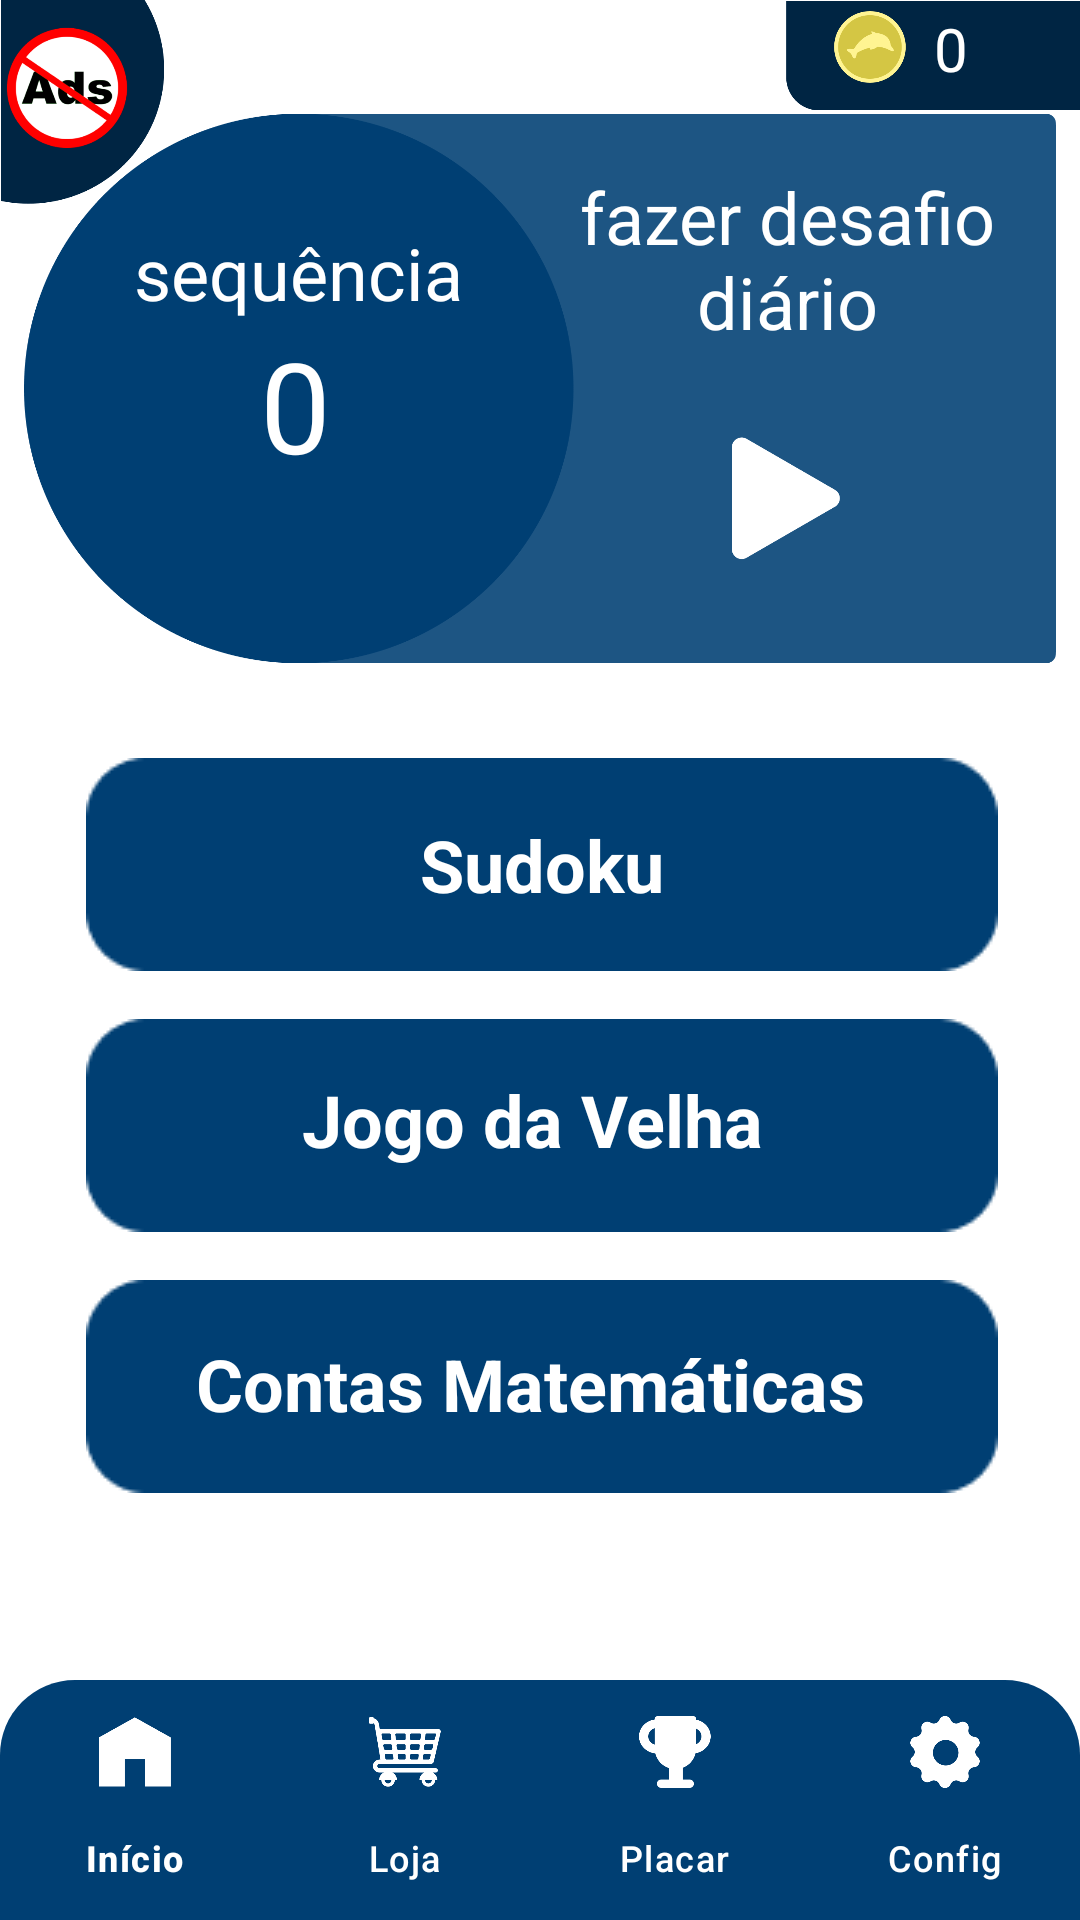

The Android layout XML behind this screen, and the referenced resources:
<!-- AndroidManifest.xml: application theme Theme.Delfis -->
<!-- res/layout/activity_home.xml -->
<?xml version="1.0" encoding="utf-8"?>
<androidx.coordinatorlayout.widget.CoordinatorLayout xmlns:android="http://schemas.android.com/apk/res/android"
    xmlns:app="http://schemas.android.com/apk/res-auto"
    xmlns:tools="http://schemas.android.com/tools"
    android:layout_width="match_parent"
    android:layout_height="match_parent"
    android:background="#FFFFFF"
    tools:context=".activity.navbar.HomeActivity">

    <androidx.constraintlayout.widget.ConstraintLayout
        android:layout_width="match_parent"
        android:layout_height="match_parent">

        <ImageView
            android:id="@+id/btAntiAds"
            android:layout_width="55dp"
            android:layout_height="68dp"
            app:layout_constraintStart_toStartOf="parent"
            app:layout_constraintTop_toTopOf="parent"
            app:srcCompat="@drawable/adsblock" />

        <ImageView
            android:id="@+id/imageView5"
            android:layout_width="98dp"
            android:layout_height="37dp"
            app:layout_constraintEnd_toEndOf="parent"
            app:layout_constraintTop_toTopOf="parent"
            app:srcCompat="@drawable/fundomoeda" />

        <ImageView
            android:id="@+id/imageView7"
            android:layout_width="24dp"
            android:layout_height="24dp"
            app:layout_constraintBottom_toBottomOf="@+id/imageView5"
            app:layout_constraintEnd_toEndOf="@+id/imageView5"
            app:layout_constraintHorizontal_bias="0.217"
            app:layout_constraintStart_toStartOf="@+id/imageView5"
            app:layout_constraintTop_toTopOf="@+id/imageView5"
            app:layout_constraintVertical_bias="0.272"
            app:srcCompat="@drawable/moedasvg" />

        <TextView
            android:id="@+id/textCoins"
            android:layout_width="41dp"
            android:layout_height="27dp"
            android:gravity="start"
            android:text="0"
            android:textColor="#FFFFFF"
            android:textSize="20sp"
            app:layout_constraintBottom_toBottomOf="@+id/imageView5"
            app:layout_constraintEnd_toEndOf="parent"
            app:layout_constraintHorizontal_bias="0.555"
            app:layout_constraintStart_toEndOf="@+id/imageView7"
            app:layout_constraintTop_toTopOf="@+id/imageView5"
            app:layout_constraintVertical_bias="0.272" />

        <ImageView
            android:id="@+id/img"
            android:layout_width="344dp"
            android:layout_height="217dp"
            app:layout_constraintBottom_toTopOf="@+id/btSudoku"
            app:layout_constraintEnd_toEndOf="parent"
            app:layout_constraintHorizontal_bias="0.492"
            app:layout_constraintStart_toStartOf="parent"
            app:layout_constraintTop_toTopOf="parent"
            app:layout_constraintVertical_bias="0.592"
            app:srcCompat="@drawable/diario" />

        <ImageView
            android:id="@+id/btSudoku"
            android:layout_width="wrap_content"
            android:layout_height="wrap_content"
            android:layout_marginBottom="16dp"
            app:layout_constraintBottom_toTopOf="@+id/btJogoVelha"
            app:layout_constraintEnd_toEndOf="parent"
            app:layout_constraintHorizontal_bias="0.514"
            app:layout_constraintStart_toStartOf="parent"
            app:srcCompat="@drawable/atividadebackground" />

        <ImageView
            android:id="@+id/btJogoVelha"
            android:layout_width="wrap_content"
            android:layout_height="wrap_content"
            android:layout_marginBottom="16dp"
            app:layout_constraintBottom_toTopOf="@+id/btDesafiosMatematicos"
            app:layout_constraintEnd_toEndOf="parent"
            app:layout_constraintHorizontal_bias="0.514"
            app:layout_constraintStart_toStartOf="parent"
            app:srcCompat="@drawable/atividadebackground" />

        <ImageView
            android:id="@+id/btDesafiosMatematicos"
            android:layout_width="wrap_content"
            android:layout_height="wrap_content"
            app:layout_constraintBottom_toBottomOf="parent"
            app:layout_constraintEnd_toEndOf="parent"
            app:layout_constraintHorizontal_bias="0.514"
            app:layout_constraintStart_toStartOf="parent"
            app:layout_constraintTop_toTopOf="parent"
            app:layout_constraintVertical_bias="0.75"
            app:srcCompat="@drawable/atividadebackground" />

        <TextView
            android:id="@+id/textStreak"
            android:layout_width="wrap_content"
            android:layout_height="wrap_content"
            android:text="0"
            android:textColor="#FFFFFF"
            android:textSize="42sp"
            app:layout_constraintBottom_toBottomOf="@+id/img"
            app:layout_constraintEnd_toEndOf="@+id/img"
            app:layout_constraintHorizontal_bias="0.246"
            app:layout_constraintStart_toStartOf="@+id/img"
            app:layout_constraintTop_toTopOf="@+id/img"
            app:layout_constraintVertical_bias="0.534" />

        <TextView
            android:id="@+id/textLugar"
            android:layout_width="wrap_content"
            android:layout_height="wrap_content"
            android:text="sequência"
            android:textColor="#FFFFFF"
            android:textSize="24sp"
            app:layout_constraintBottom_toBottomOf="@+id/img"
            app:layout_constraintEnd_toEndOf="@+id/img"
            app:layout_constraintHorizontal_bias="0.157"
            app:layout_constraintStart_toStartOf="@+id/img"
            app:layout_constraintTop_toTopOf="@+id/img"
            app:layout_constraintVertical_bias="0.291" />

        <TextView
            android:id="@+id/textPontos"
            android:layout_width="165dp"
            android:layout_height="89dp"
            android:text="fazer desafio diário"
            android:textAlignment="center"
            android:textColor="#FFFFFF"
            android:textSize="24sp"
            app:layout_constraintBottom_toBottomOf="@+id/img"
            app:layout_constraintEnd_toEndOf="@+id/img"
            app:layout_constraintHorizontal_bias="0.96"
            app:layout_constraintStart_toStartOf="@+id/img"
            app:layout_constraintTop_toTopOf="@+id/img"
            app:layout_constraintVertical_bias="0.273" />

        <TextView
            android:id="@+id/textOperacaoConta3"
            android:layout_width="wrap_content"
            android:layout_height="wrap_content"
            android:text="Sudoku"
            android:textColor="#FFFFFF"
            android:textSize="24sp"
            android:textStyle="bold"
            app:layout_constraintBottom_toBottomOf="@+id/btSudoku"
            app:layout_constraintEnd_toEndOf="@+id/btSudoku"
            app:layout_constraintStart_toStartOf="@+id/btSudoku"
            app:layout_constraintTop_toTopOf="@+id/btSudoku" />

        <TextView
            android:id="@+id/textView25"
            android:layout_width="wrap_content"
            android:layout_height="wrap_content"
            android:text="Jogo da Velha"
            android:textColor="#FFFFFF"
            android:textSize="24sp"
            android:textStyle="bold"
            app:layout_constraintBottom_toBottomOf="@+id/btJogoVelha"
            app:layout_constraintEnd_toEndOf="@+id/btJogoVelha"
            app:layout_constraintHorizontal_bias="0.481"
            app:layout_constraintStart_toStartOf="@+id/btJogoVelha"
            app:layout_constraintTop_toTopOf="@+id/btJogoVelha"
            app:layout_constraintVertical_bias="0.451" />

        <TextView
            android:id="@+id/textView8"
            android:layout_width="wrap_content"
            android:layout_height="wrap_content"
            android:text="Contas Matemáticas"
            android:textColor="#FFFFFF"
            android:textSize="24sp"
            android:textStyle="bold"
            app:layout_constraintBottom_toBottomOf="@+id/btDesafiosMatematicos"
            app:layout_constraintEnd_toEndOf="@+id/btDesafiosMatematicos"
            app:layout_constraintHorizontal_bias="0.454"
            app:layout_constraintStart_toStartOf="@+id/btDesafiosMatematicos"
            app:layout_constraintTop_toTopOf="@+id/btDesafiosMatematicos"
            app:layout_constraintVertical_bias="0.472" />

        <ImageView
            android:id="@+id/btDesafioDiario"
            android:layout_width="125dp"
            android:layout_height="78dp"
            android:src="@drawable/playbutton"
            app:layout_constraintBottom_toBottomOf="@+id/img"
            app:layout_constraintEnd_toEndOf="@+id/img"
            app:layout_constraintHorizontal_bias="0.858"
            app:layout_constraintStart_toStartOf="@+id/img"
            app:layout_constraintTop_toTopOf="@+id/img"
            app:layout_constraintVertical_bias="0.784" />
    </androidx.constraintlayout.widget.ConstraintLayout>

    <com.google.android.material.bottomnavigation.BottomNavigationView
        android:id="@+id/bottomNavigationView"
        android:layout_width="match_parent"
        android:layout_height="wrap_content"
        android:layout_gravity="bottom"
        android:background="@drawable/rounded_navbar"
        app:itemIconTint="@color/white"
        app:itemTextColor="@color/white"
        app:labelVisibilityMode="labeled"
        app:menu="@menu/bottom_menu" />


</androidx.coordinatorlayout.widget.CoordinatorLayout>
<!-- resources referenced by this layout -->
<resources>
  <color name="white">#FFFFFFFF</color>
  <!-- drawable adsblock: png bitmap (drawable, 34580 bytes) -->
  <!-- drawable atividadebackground: png bitmap (drawable, 1010 bytes) -->
  <!-- drawable diario: png bitmap (drawable, 28730 bytes) -->
  <!-- drawable fundomoeda: png bitmap (drawable, 2455 bytes) -->
  <!-- drawable moedasvg: png bitmap (drawable, 6427 bytes) -->
  <!-- drawable playbutton: png bitmap (drawable, 4882 bytes) -->
  <!-- drawable rounded_navbar (drawable) -->
  <?xml version="1.0" encoding="utf-8"?>
  <shape xmlns:android="http://schemas.android.com/apk/res/android">
      <solid android:color="#003F73"/>
  
      <corners
          android:topLeftRadius="25dp"
          android:topRightRadius="25dp"
          android:bottomLeftRadius="0dp"
          android:bottomRightRadius="0dp"/>
  </shape>
  <style name="Theme.Delfis" parent="Base.Theme.Delfis" />
  <style name="Base.Theme.Delfis" parent="Theme.Material3.Light.NoActionBar">
          <item name="android:statusBarColor">@color/delfisBar</item>
          
          
      </style>
  <color name="delfisBar">#064273</color>
</resources>
